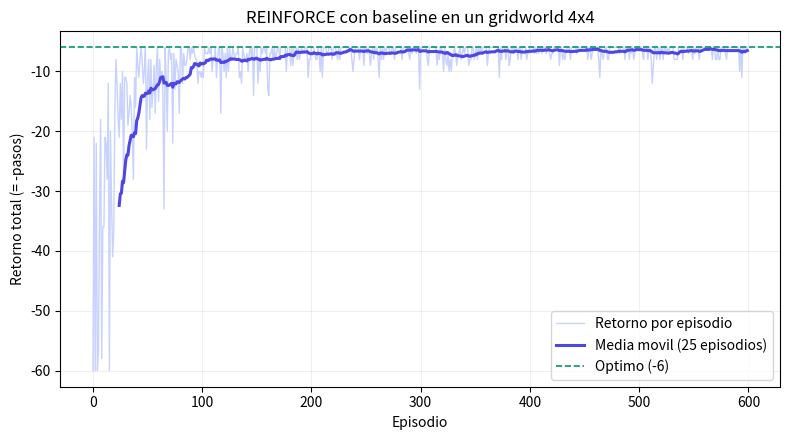

Reproduce this figure in Python.
"""
REINFORCE desde cero (solo NumPy + Matplotlib)
==============================================

Implementa el algoritmo REINFORCE con una politica softmax lineal y una
linea base (baseline) de valor aprendida, sobre un pequeno gridworld 4x4.

La politica es pi_theta(a|s) = softmax_a( phi(s) . theta[:, a] ), donde phi(s)
son las "features" del estado (aqui, codificacion one-hot). El baseline es una
funcion de valor lineal V_w(s) = phi(s) . w que se aprende por regresion contra
el retorno muestreado. Al restar V_w(s) al retorno reducimos la varianza del
gradiente sin introducir sesgo.

Que veras al ejecutarlo:
  - Por consola, el retorno medio va creciendo (se hace menos negativo) segun
    el agente aprende el camino corto hasta la meta.
  - Una grafica con el retorno por episodio y su media movil, claramente
    creciente.

Como ejecutarlo en tu terminal:
  pip install -r requirements.txt
  python code/14-policy-gradient-reinforce/reinforce_desde_cero.py
"""

import numpy as np
import matplotlib.pyplot as plt


# --- El entorno: gridworld 4x4 (sin obstaculos) ---------------------------
# Estados: 0..15 (fila = s // 4, columna = s % 4). Inicio: 0 (arriba-izq).
# Meta: 15 (abajo-der). Acciones: 0=arriba 1=abajo 2=izquierda 3=derecha.
# Recompensa: -1 por cada paso (queremos el camino mas corto).
LADO = 4
N_ESTADOS = LADO * LADO
N_ACCIONES = 4
INICIO = 0
META = N_ESTADOS - 1


def paso(estado, accion):
    """Devuelve (nuevo_estado, recompensa, terminado)."""
    fila, col = divmod(estado, LADO)
    if accion == 0:                      # arriba
        fila = max(fila - 1, 0)
    elif accion == 1:                    # abajo
        fila = min(fila + 1, LADO - 1)
    elif accion == 2:                    # izquierda
        col = max(col - 1, 0)
    else:                                # derecha
        col = min(col + 1, LADO - 1)
    nuevo = fila * LADO + col
    terminado = (nuevo == META)
    return nuevo, -1.0, terminado


def features(estado):
    """phi(s): codificacion one-hot del estado (vector de longitud N_ESTADOS)."""
    phi = np.zeros(N_ESTADOS)
    phi[estado] = 1.0
    return phi


def softmax(z):
    z = z - np.max(z)                    # estabilidad numerica
    e = np.exp(z)
    return e / np.sum(e)


def probs_politica(theta, phi):
    """pi_theta(.|s): distribucion sobre acciones dado phi(s)."""
    logits = phi @ theta                 # forma (N_ACCIONES,)
    return softmax(logits)


def genera_episodio(theta, rng, max_pasos=60):
    """Ejecuta un episodio siguiendo pi_theta. Devuelve listas s, a, r."""
    estado = INICIO
    estados, acciones, recompensas = [], [], []
    for _ in range(max_pasos):
        phi = features(estado)
        p = probs_politica(theta, phi)
        accion = rng.choice(N_ACCIONES, p=p)
        nuevo, r, terminado = paso(estado, accion)
        estados.append(estado)
        acciones.append(accion)
        recompensas.append(r)
        estado = nuevo
        if terminado:
            break
    return estados, acciones, recompensas


def retornos_descontados(recompensas, gamma):
    """G_t = r_t + gamma*r_{t+1} + ... calculado hacia atras."""
    G = np.zeros(len(recompensas))
    acc = 0.0
    for t in reversed(range(len(recompensas))):
        acc = recompensas[t] + gamma * acc
        G[t] = acc
    return G


def entrena(n_episodios=600, alpha=0.02, beta=0.10, gamma=0.99, semilla=0):
    """REINFORCE con baseline. Devuelve el retorno total por episodio."""
    rng = np.random.default_rng(semilla)
    theta = np.zeros((N_ESTADOS, N_ACCIONES))   # preferencias de la politica
    w = np.zeros(N_ESTADOS)                      # pesos del baseline V_w(s)
    historial = np.zeros(n_episodios)

    for ep in range(n_episodios):
        estados, acciones, recompensas = genera_episodio(theta, rng)
        G = retornos_descontados(recompensas, gamma)
        historial[ep] = np.sum(recompensas)     # retorno sin descuento = -pasos

        for t, (s, a) in enumerate(zip(estados, acciones)):
            phi = features(s)
            p = probs_politica(theta, phi)
            v = phi @ w                          # prediccion del baseline
            delta = G[t] - v                     # ventaja estimada (advantage)

            # 1) Ajusta el baseline hacia el retorno observado
            w += beta * delta * phi

            # 2) Ascenso de gradiente de la politica (truco del log-derivada):
            #    grad log pi(a|s) = phi(s) x (one_hot(a) - pi(.|s))
            one_hot_a = np.zeros(N_ACCIONES)
            one_hot_a[a] = 1.0
            grad_log = np.outer(phi, one_hot_a - p)
            theta += alpha * (gamma ** t) * delta * grad_log

        if (ep + 1) % 50 == 0:
            media = np.mean(historial[max(0, ep - 49):ep + 1])
            print(f"Episodio {ep + 1:4d} | retorno medio (ult. 50) = {media:6.2f}")

    return historial, theta


def camino_voraz(theta, max_pasos=60):
    """Sigue la politica de forma voraz (argmax) y cuenta los pasos hasta la meta."""
    estado, pasos = INICIO, 0
    while estado != META and pasos < max_pasos:
        accion = int(np.argmax(probs_politica(theta, features(estado))))
        estado, _, _ = paso(estado, accion)
        pasos += 1
    return pasos


def media_movil(x, ventana=25):
    nucleo = np.ones(ventana) / ventana
    return np.convolve(x, nucleo, mode="valid")


if __name__ == "__main__":
    historial, theta = entrena()

    optimo = 2 * (LADO - 1)              # camino mas corto en el grid 4x4 = 6
    print(f"\nCamino mas corto posible: {optimo} pasos.")
    print(f"Pasos de la politica aprendida (voraz): {camino_voraz(theta)}.")

    # --- Grafica del retorno por episodio ---
    plt.figure(figsize=(8, 4.5))
    plt.plot(historial, color="#c7d2fe", linewidth=1, label="Retorno por episodio")
    suave = media_movil(historial, 25)
    plt.plot(np.arange(len(suave)) + 24, suave, color="#4f46e5",
             linewidth=2.2, label="Media movil (25 episodios)")
    plt.axhline(-optimo, color="#059669", linestyle="--", linewidth=1.2,
                label=f"Optimo ({-optimo})")
    plt.xlabel("Episodio")
    plt.ylabel("Retorno total (= -pasos)")
    plt.title("REINFORCE con baseline en un gridworld 4x4")
    plt.legend(loc="lower right")
    plt.grid(alpha=0.2)
    plt.tight_layout()
    plt.show()
